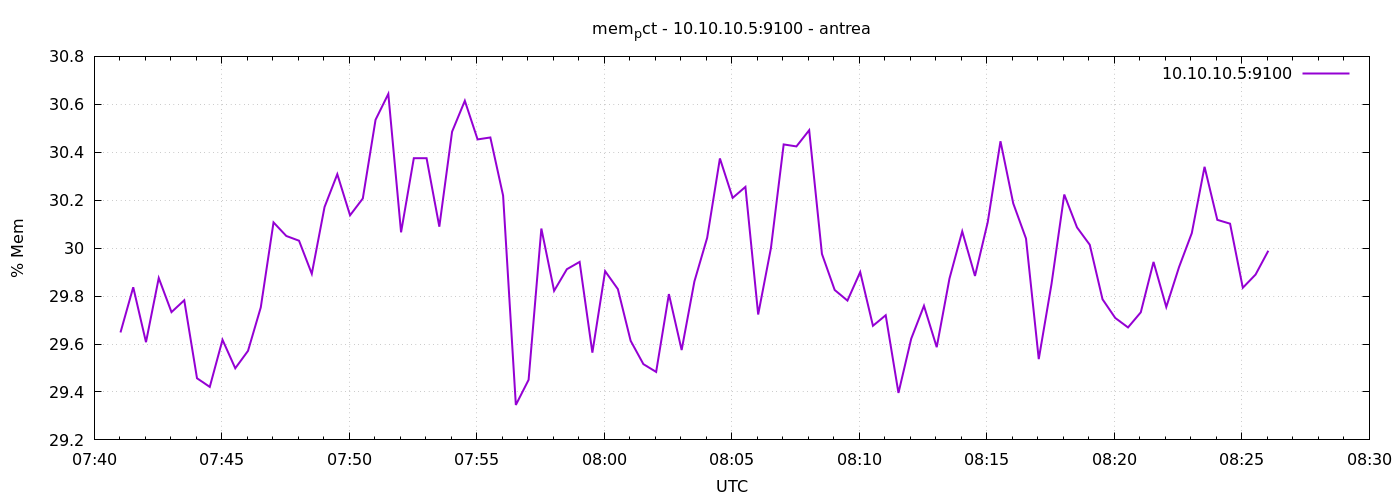

Source data for this figure (header and first rows):
1777016462	29.64822767195846
1777016492	29.84
1777016522	29.61
1777016552	29.88
1777016582	29.73
1777016612	29.78
1777016642	29.46
1777016672	29.42
1777016702	29.62
1777016732	29.5
1777016762	29.57
1777016792	29.75
1777016822	30.11
1777016852	30.05
1777016882	30.03
1777016912	29.89
1777016942	30.17
1777016972	30.31
1777017002	30.14
1777017032	30.21
1777017062	30.54
1777017092	30.64
1777017122	30.07
1777017152	30.38
1777017182	30.38
1777017212	30.09
1777017242	30.49
1777017272	30.61
1777017302	30.45
1777017332	30.46
1777017362	30.22
1777017392	29.35
1777017422	29.45
1777017452	30.08
1777017482	29.82
1777017512	29.91
1777017542	29.94
1777017572	29.56
1777017602	29.9
1777017632	29.83
1777017662	29.61
1777017692	29.52
1777017722	29.48
1777017752	29.81
1777017782	29.57
1777017812	29.86
1777017842	30.04
1777017872	30.37
1777017902	30.21
1777017932	30.26
1777017962	29.72
1777017992	30
1777018022	30.43
1777018052	30.42
1777018082	30.49
1777018112	29.98
1777018142	29.83
1777018172	29.78
1777018202	29.9
1777018232	29.68
1777018262	29.72
... 30 more rows
